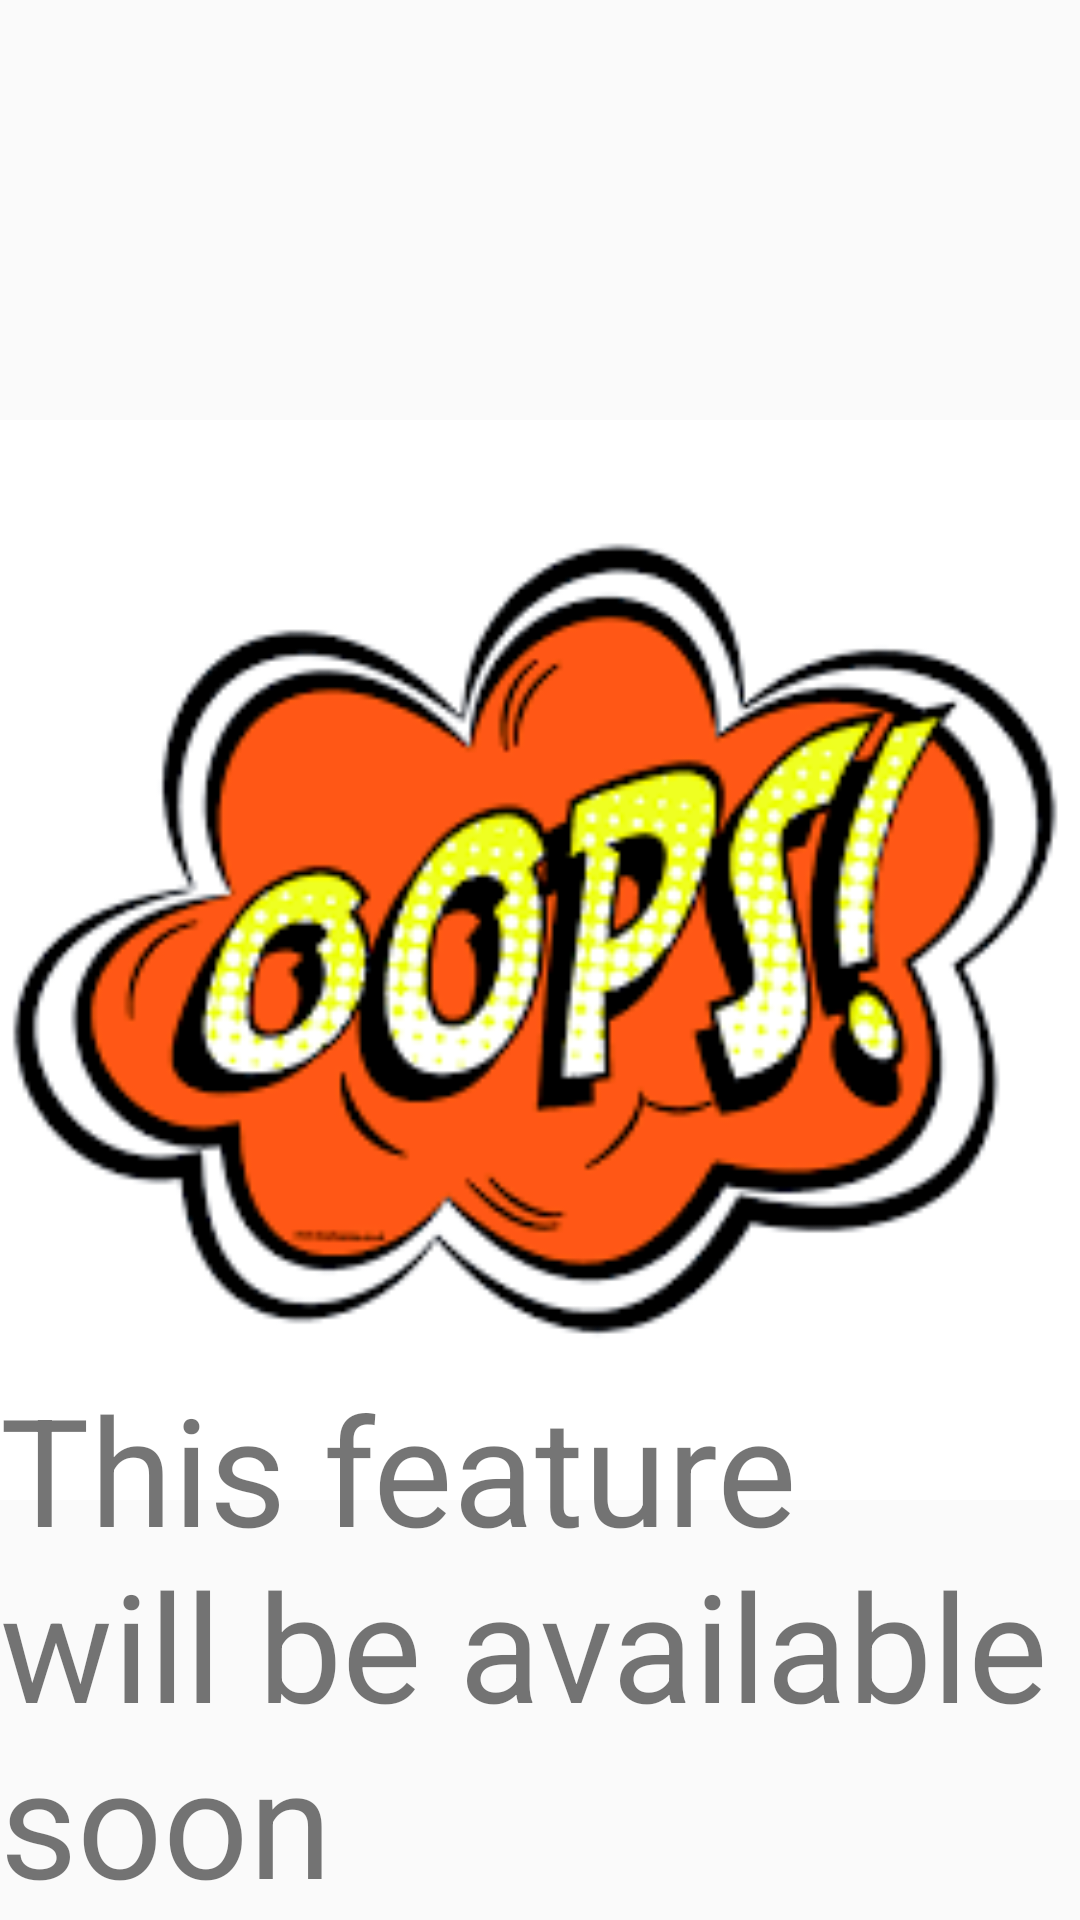

Here is an Android app screen rendered from its layout file. Give the layout XML and the strings, colors and styles it references.
<!-- AndroidManifest.xml: application theme AppTheme -->
<!-- res/layout/activity_find_breweries.xml -->
<?xml version="1.0" encoding="utf-8"?>
<RelativeLayout xmlns:android="http://schemas.android.com/apk/res/android"
    android:layout_width="match_parent" android:layout_height="match_parent">

    <ImageView
        android:layout_width="match_parent"
        android:layout_height="fill_parent"
        android:src="@drawable/oops"/>
    <TextView
        android:id="@+id/messageText"
        android:layout_width="wrap_content"
        android:layout_height="wrap_content"
        android:layout_alignParentBottom="true"
        android:textSize="50dp"
        android:text="@string/sorry_message"/>

</RelativeLayout>
<!-- resources referenced by this layout -->
<resources>
  <!-- drawable oops: jpg bitmap (drawable, 10969 bytes) -->
  <string name="sorry_message">This feature will be available soon </string>
  <style name="AppTheme" parent="Theme.AppCompat.Light.DarkActionBar">
          
          <item name="colorPrimary">@color/colorPrimary</item>
          <item name="colorPrimaryDark">@color/colorPrimaryDark</item>
          <item name="colorAccent">@color/colorAccent</item>
      </style>
  <color name="colorPrimary">#008577</color>
  <color name="colorPrimaryDark">#00574B</color>
  <color name="colorAccent">#D81B60</color>
</resources>
